Run: headless pygame with SDL's dummy video driver; simulated clock (each Clock.tick advances the game by its frame time, no real sleeping); random seed 0; keys injected as events and as key.get_pressed() state; no mouse input.
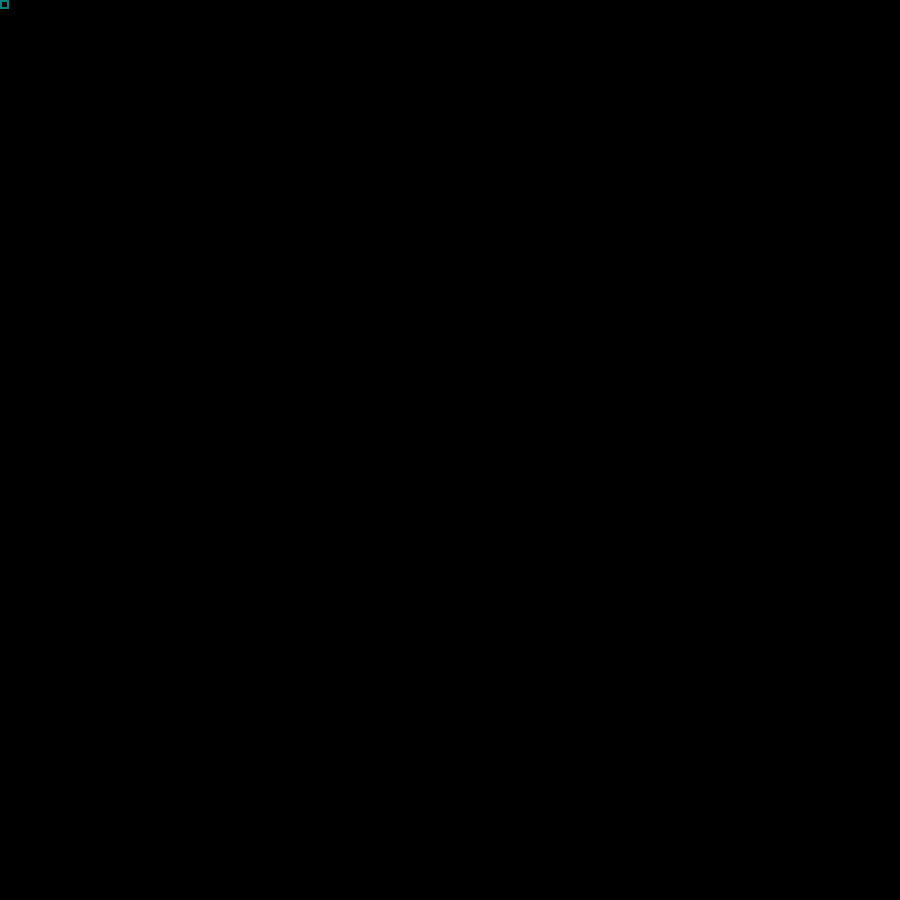
Frame 1 of 4 · flips 1–60 · no input
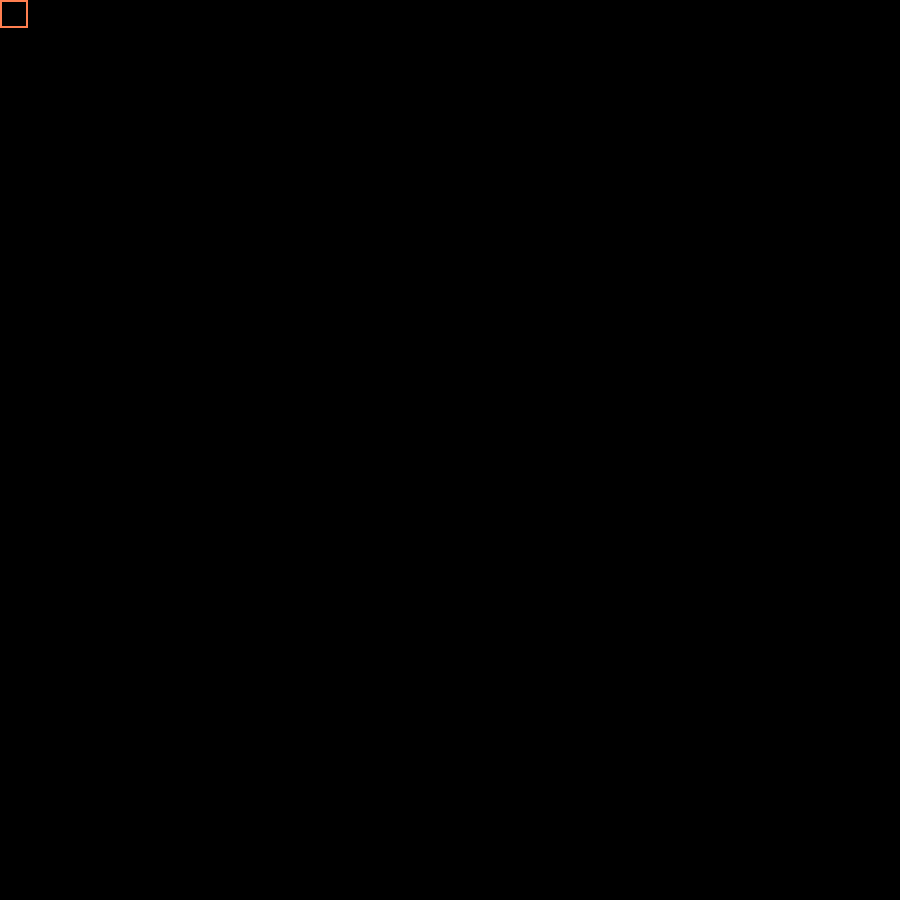
Frame 2 of 4 · flips 61–180 · tapped SPACE, RETURN · held RIGHT (→), D
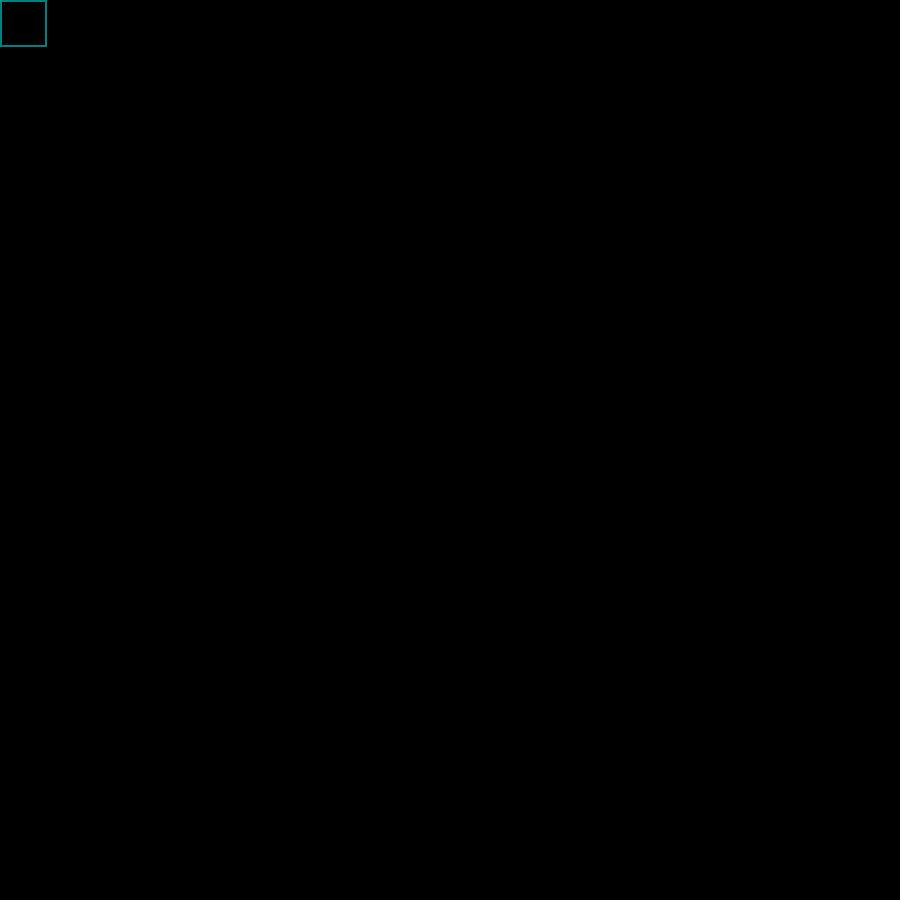
Frame 3 of 4 · flips 181–300 · held DOWN (↓), S
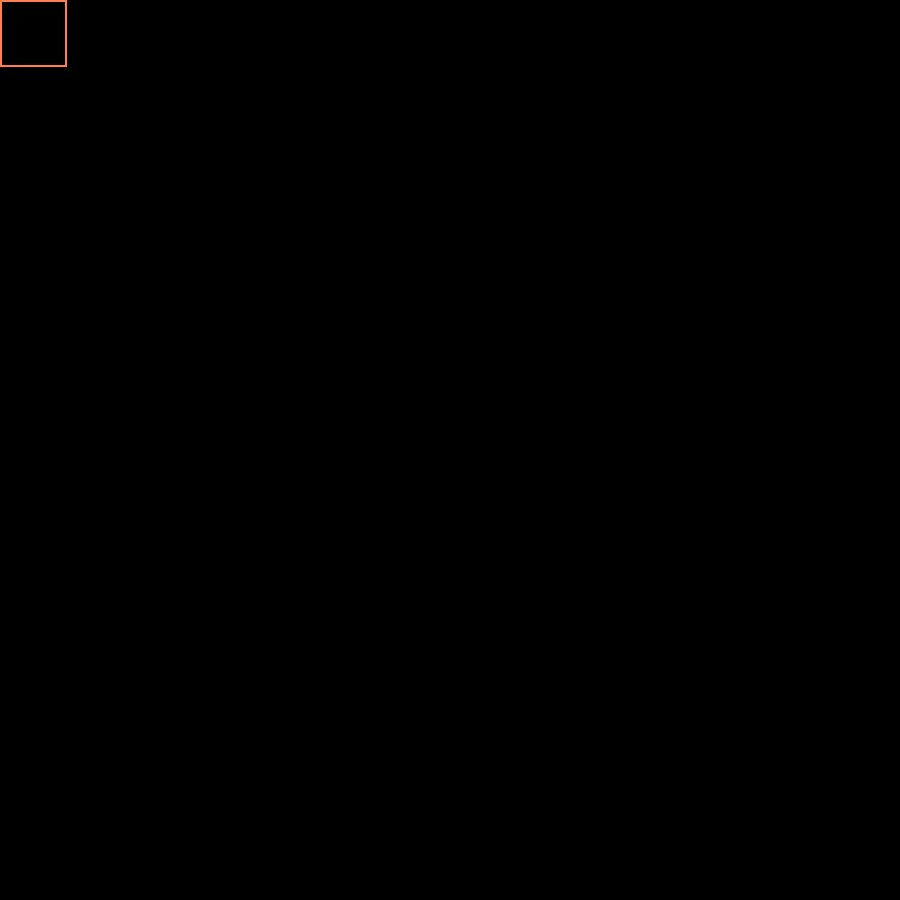
Frame 4 of 4 · flips 301–420 · held LEFT (←), A, UP (↑), W

The pygame program that drew these frames:

import pygame as pg, math
from typing import Tuple
#from pygame._sdl2 import Window

pg.font.init()
FONT = pg.font.Font(size=24)

class Queens:
	def __init__(
		self,
		screen_size: Tuple[int, int] = (854, 480),
		caption: str = "pygame-starter",
		tick_speed: int = 60,
	):
		pg.init()
		pg.display.set_caption(caption)
		pg.time.set_timer(pg.USEREVENT, 1000)

		self.screen_size = screen_size
		self.screen = pg.display.set_mode(self.screen_size, pg.RESIZABLE)
		#Window.from_display_module().maximize()
		self.clock = pg.time.Clock()
		self.tick_speed = tick_speed
		self.timer = 0
		self.queens: list[list] = [[0]]

		self.running = True
		self.surfaces = {
			"bg": [
				pg.surface.Surface(self.screen.get_size(), pg.SRCALPHA),
				pg.surface.Surface(self.screen.get_size(), pg.SRCALPHA),
				pg.surface.Surface(self.screen.get_size(), pg.SRCALPHA)
			],
			"fg": [
				pg.surface.Surface(self.screen.get_size(), pg.SRCALPHA),
				pg.surface.Surface(self.screen.get_size(), pg.SRCALPHA),
				pg.surface.Surface(self.screen.get_size(), pg.SRCALPHA)
			]
		}

	def game(self):
		TABLE_SIZE = self.timer // 1000

		# Draw grid
		for i in range(len(self.queens)):
			for j in range(len(self.queens)):
				if i == 0:
					# Trippy!
					# pg.draw.line(self.surfaces["bg"][0], "white", (10 * (j - 1), 0), (10 * j, 10 * len(self.queens)))
					pg.draw.line(self.surfaces["bg"][0], "white", (10 * j, 0), (10 * j, 10 * (len(self.queens) - 1)))
			pg.draw.line(self.surfaces["bg"][0], "white", (0, 10 * i), (10 * (len(self.queens) - 1), 10 * i))
		
		# Update matrix
		if pg.event.get(pg.USEREVENT):
			for r in self.queens:
				print(r)
			print("---")

			def mark(i, j):
				for i1 in range(len(self.queens)):
					if i1 != i: self.queens[i1][j] = 1
				for j1 in range(len(self.queens)):
					if j1 != j: self.queens[i][j1] = 1

			for i in range(len(self.queens)):
				for j in range(len(self.queens)):
					if self.queens[i][j] == 0:
						self.queens[i][j] = 2
						mark(i, j)
				self.queens[i].append(0)
			self.queens.append(len(self.queens[0]) * [0])
		
		# Draw scope
		pg.draw.rect(
			self.surfaces["fg"][-1],
			["teal", "purple", "coral", "deeppink"][self.timer // 1000 % 4],
			pg.Rect(0, 0, self.timer // 100, self.timer // 100),
			2
		)


	def reset_screen(self):
		"""
		fill the screen with black
		"""
		for layer in self.surfaces:
			for n in self.surfaces[layer]:
				n.fill((255, 255, 255, 0))
		self.screen.fill("black")

	def update(self):
		"""
		run one update cycle
		"""
		# If window is prompted to close
		if pg.event.get(pg.QUIT):
			self.running = False
		self.reset_screen()
		self.game()
		for layer in self.surfaces:
			for n in self.surfaces[layer]:
				self.screen.blit(n, (0, 0))
		pg.display.update()
		self.clock.tick(self.tick_speed)
		self.timer += self.clock.get_time()

	def run(self):
		"""
		run update at the specified tick_speed, until exit.
		"""
		while self.running:
			self.update()
		pg.quit()


if __name__ == "__main__":
	game = Queens((900, 900), "Queens", math.inf)
	game.run()
